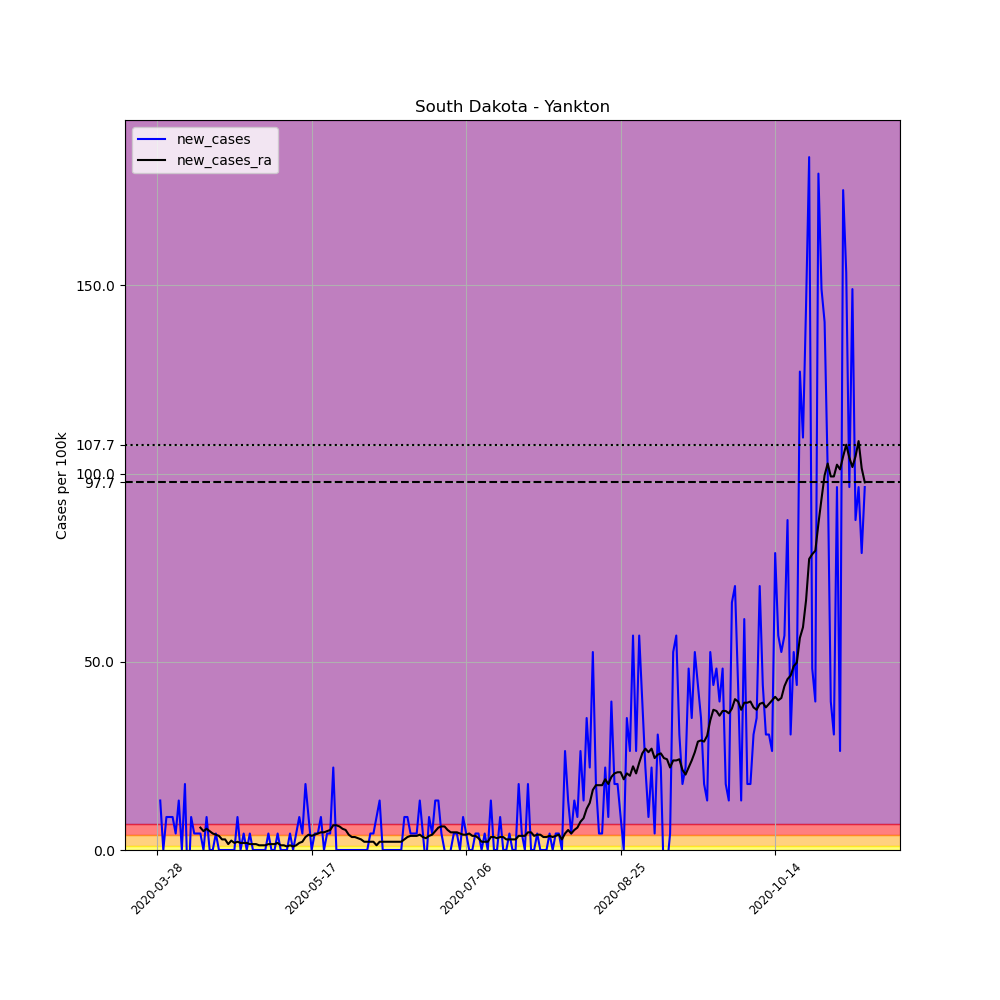

The data file committed next to this chart (first rows):
, date, county, state, fips, cases, deaths, COUNTY, STNAME, CTYNAME, POPESTIMATE2019, per_100k, new_cases, new_cases_ra
436662, 2020-03-28, Yankton, South Dakota, 46135, 1, 0, 135, South Dakota, Yankton, 22814, 4.383, , 
436663, 2020-03-29, Yankton, South Dakota, 46135, 4, 0, 135, South Dakota, Yankton, 22814, 17.53, 13.15, 
436664, 2020-03-30, Yankton, South Dakota, 46135, 4, 0, 135, South Dakota, Yankton, 22814, 17.53, 0.0, 
436665, 2020-03-31, Yankton, South Dakota, 46135, 6, 0, 135, South Dakota, Yankton, 22814, 26.3, 8.767, 
436666, 2020-04-01, Yankton, South Dakota, 46135, 8, 0, 135, South Dakota, Yankton, 22814, 35.07, 8.767, 
436667, 2020-04-02, Yankton, South Dakota, 46135, 10, 0, 135, South Dakota, Yankton, 22814, 43.83, 8.767, 
436668, 2020-04-03, Yankton, South Dakota, 46135, 11, 0, 135, South Dakota, Yankton, 22814, 48.22, 4.383, 
436669, 2020-04-04, Yankton, South Dakota, 46135, 14, 0, 135, South Dakota, Yankton, 22814, 61.37, 13.15, 
436670, 2020-04-05, Yankton, South Dakota, 46135, 14, 0, 135, South Dakota, Yankton, 22814, 61.37, 0.0, 
436671, 2020-04-06, Yankton, South Dakota, 46135, 18, 0, 135, South Dakota, Yankton, 22814, 78.9, 17.53, 
436672, 2020-04-07, Yankton, South Dakota, 46135, 15, 0, 135, South Dakota, Yankton, 22814, 65.75, -13.15, 
436673, 2020-04-08, Yankton, South Dakota, 46135, 17, 0, 135, South Dakota, Yankton, 22814, 74.52, 8.767, 
436674, 2020-04-09, Yankton, South Dakota, 46135, 18, 0, 135, South Dakota, Yankton, 22814, 78.9, 4.383, 
436675, 2020-04-10, Yankton, South Dakota, 46135, 19, 0, 135, South Dakota, Yankton, 22814, 83.28, 4.383, 
436676, 2020-04-11, Yankton, South Dakota, 46135, 20, 0, 135, South Dakota, Yankton, 22814, 87.67, 4.383, 5.949
436677, 2020-04-12, Yankton, South Dakota, 46135, 20, 0, 135, South Dakota, Yankton, 22814, 87.67, 0.0, 5.009
436678, 2020-04-13, Yankton, South Dakota, 46135, 22, 0, 135, South Dakota, Yankton, 22814, 96.43, 8.767, 5.636
436679, 2020-04-14, Yankton, South Dakota, 46135, 22, 0, 135, South Dakota, Yankton, 22814, 96.43, 0.0, 5.009
436680, 2020-04-15, Yankton, South Dakota, 46135, 22, 0, 135, South Dakota, Yankton, 22814, 96.43, 0.0, 4.383
436681, 2020-04-16, Yankton, South Dakota, 46135, 23, 0, 135, South Dakota, Yankton, 22814, 100.8, 4.383, 4.07
436682, 2020-04-17, Yankton, South Dakota, 46135, 23, 0, 135, South Dakota, Yankton, 22814, 100.8, 0.0, 3.757
436683, 2020-04-18, Yankton, South Dakota, 46135, 23, 0, 135, South Dakota, Yankton, 22814, 100.8, 0.0, 2.818
436684, 2020-04-19, Yankton, South Dakota, 46135, 23, 0, 135, South Dakota, Yankton, 22814, 100.8, 0.0, 2.818
436685, 2020-04-20, Yankton, South Dakota, 46135, 23, 0, 135, South Dakota, Yankton, 22814, 100.8, 0.0, 1.565
436686, 2020-04-21, Yankton, South Dakota, 46135, 23, 0, 135, South Dakota, Yankton, 22814, 100.8, 0.0, 2.505
436687, 2020-04-22, Yankton, South Dakota, 46135, 23, 0, 135, South Dakota, Yankton, 22814, 100.8, 0.0, 1.879
436688, 2020-04-23, Yankton, South Dakota, 46135, 25, 0, 135, South Dakota, Yankton, 22814, 109.6, 8.767, 2.192
436689, 2020-04-24, Yankton, South Dakota, 46135, 25, 0, 135, South Dakota, Yankton, 22814, 109.6, 0.0, 1.879
436690, 2020-04-25, Yankton, South Dakota, 46135, 26, 0, 135, South Dakota, Yankton, 22814, 114, 4.383, 1.879
436691, 2020-04-26, Yankton, South Dakota, 46135, 26, 0, 135, South Dakota, Yankton, 22814, 114, 0.0, 1.879
436692, 2020-04-27, Yankton, South Dakota, 46135, 27, 0, 135, South Dakota, Yankton, 22814, 118.3, 4.383, 1.565
436693, 2020-04-28, Yankton, South Dakota, 46135, 27, 0, 135, South Dakota, Yankton, 22814, 118.3, 0.0, 1.565
436694, 2020-04-29, Yankton, South Dakota, 46135, 27, 0, 135, South Dakota, Yankton, 22814, 118.3, 0.0, 1.565
436695, 2020-04-30, Yankton, South Dakota, 46135, 27, 0, 135, South Dakota, Yankton, 22814, 118.3, 0.0, 1.252
436696, 2020-05-01, Yankton, South Dakota, 46135, 27, 0, 135, South Dakota, Yankton, 22814, 118.3, 0.0, 1.252
436697, 2020-05-02, Yankton, South Dakota, 46135, 27, 0, 135, South Dakota, Yankton, 22814, 118.3, 0.0, 1.252
436698, 2020-05-03, Yankton, South Dakota, 46135, 28, 0, 135, South Dakota, Yankton, 22814, 122.7, 4.383, 1.565
436699, 2020-05-04, Yankton, South Dakota, 46135, 28, 0, 135, South Dakota, Yankton, 22814, 122.7, 0.0, 1.565
436700, 2020-05-05, Yankton, South Dakota, 46135, 28, 0, 135, South Dakota, Yankton, 22814, 122.7, 0.0, 1.565
436701, 2020-05-06, Yankton, South Dakota, 46135, 29, 0, 135, South Dakota, Yankton, 22814, 127.1, 4.383, 1.879
436702, 2020-05-07, Yankton, South Dakota, 46135, 29, 0, 135, South Dakota, Yankton, 22814, 127.1, 0.0, 1.252
436703, 2020-05-08, Yankton, South Dakota, 46135, 29, 0, 135, South Dakota, Yankton, 22814, 127.1, 0.0, 1.252
436704, 2020-05-09, Yankton, South Dakota, 46135, 29, 0, 135, South Dakota, Yankton, 22814, 127.1, 0.0, 0.9393
436705, 2020-05-10, Yankton, South Dakota, 46135, 30, 0, 135, South Dakota, Yankton, 22814, 131.5, 4.383, 1.252
436706, 2020-05-11, Yankton, South Dakota, 46135, 30, 0, 135, South Dakota, Yankton, 22814, 131.5, 0.0, 0.9393
436707, 2020-05-12, Yankton, South Dakota, 46135, 31, 0, 135, South Dakota, Yankton, 22814, 135.9, 4.383, 1.252
436708, 2020-05-13, Yankton, South Dakota, 46135, 33, 0, 135, South Dakota, Yankton, 22814, 144.6, 8.767, 1.879
436709, 2020-05-14, Yankton, South Dakota, 46135, 34, 0, 135, South Dakota, Yankton, 22814, 149, 4.383, 2.192
436710, 2020-05-15, Yankton, South Dakota, 46135, 38, 0, 135, South Dakota, Yankton, 22814, 166.6, 17.53, 3.444
436711, 2020-05-16, Yankton, South Dakota, 46135, 40, 0, 135, South Dakota, Yankton, 22814, 175.3, 8.767, 4.07
436712, 2020-05-17, Yankton, South Dakota, 46135, 40, 0, 135, South Dakota, Yankton, 22814, 175.3, 0.0, 3.757
436713, 2020-05-18, Yankton, South Dakota, 46135, 41, 0, 135, South Dakota, Yankton, 22814, 179.7, 4.383, 4.07
436714, 2020-05-19, Yankton, South Dakota, 46135, 42, 0, 135, South Dakota, Yankton, 22814, 184.1, 4.383, 4.383
436715, 2020-05-20, Yankton, South Dakota, 46135, 44, 0, 135, South Dakota, Yankton, 22814, 192.9, 8.767, 4.696
436716, 2020-05-21, Yankton, South Dakota, 46135, 44, 0, 135, South Dakota, Yankton, 22814, 192.9, 0.0, 4.696
436717, 2020-05-22, Yankton, South Dakota, 46135, 45, 0, 135, South Dakota, Yankton, 22814, 197.2, 4.383, 5.009
436718, 2020-05-23, Yankton, South Dakota, 46135, 46, 0, 135, South Dakota, Yankton, 22814, 201.6, 4.383, 5.323
436719, 2020-05-24, Yankton, South Dakota, 46135, 51, 0, 135, South Dakota, Yankton, 22814, 223.5, 21.92, 6.575
436720, 2020-05-25, Yankton, South Dakota, 46135, 51, 0, 135, South Dakota, Yankton, 22814, 223.5, 0.0, 6.575
436721, 2020-05-26, Yankton, South Dakota, 46135, 51, 0, 135, South Dakota, Yankton, 22814, 223.5, 0.0, 6.262
... 170 more rows
